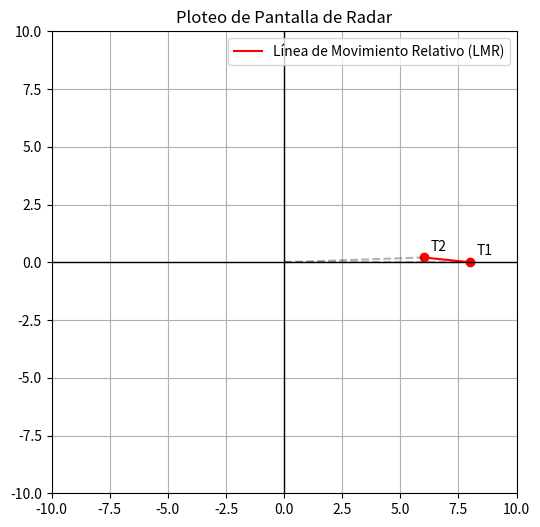

Write the Python code that produced this figure.
import numpy as np
import matplotlib.pyplot as plt

# Movimiento Propio
Vr = 15  # nudos
Rr = 45  # grados

# Observaciones del Blanco
t1, marcacion1, dist1 = 0, 90, 8.0
t2, marcacion2, dist2 = 6, 88, 6.0

# Pasamos a polares relativas para cartografiar el ploteo en el radar
def pol2cart(rho, phi):
    x = rho * np.sin(np.radians(phi))
    y = rho * np.cos(np.radians(phi))
    return(x, y)

x1, y1 = pol2cart(dist1, marcacion1)
x2, y2 = pol2cart(dist2, marcacion2)

plt.figure(figsize=(6,6))
plt.plot([0, x1], [0, y1], 'k--', alpha=0.3)
plt.plot([0, x2], [0, y2], 'k--', alpha=0.3)
plt.scatter([x1, x2], [y1, y2], color='red')
plt.annotate('T1', (x1, y1), textcoords="offset points", xytext=(5,5))
plt.annotate('T2', (x2, y2), textcoords="offset points", xytext=(5,5))
plt.plot([x1, x2], [y1, y2], color='red', label="Línea de Movimiento Relativo (LMR)")

plt.xlim(-10, 10)
plt.ylim(-10, 10)
plt.axhline(0, color='black', lw=1)
plt.axvline(0, color='black', lw=1)
plt.title("Ploteo de Pantalla de Radar")
plt.legend()
plt.grid(True)
plt.show()
